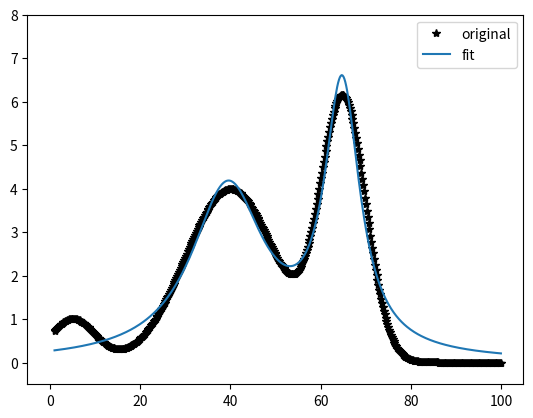

Write Python code to recreate this figure.
import os
import scipy.optimize as opt
import numpy as np
import pandas as pd
import matplotlib.pyplot as plt
from numpy import size


def _lorentzian_sg(x, amp, cen, sigma):
    return amp / (1 + np.square((x - cen) / sigma))


def _lorentzian_multi(x, *argss):
    n = len(argss)
    p = n // 3
    total = 0
    pp = np.arange(0, p, 1)
    for i in pp:
        total += _lorentzian_sg(x, argss[3 * i], argss[3 * i + 1], argss[3 * i + 2])
    return total


x_array = np.linspace(1, 100, 500)
amp1 = 100
cen1 = 40
sigma1 = 10


# amp2 = 75
# cen2 = 65
# sigma2 = 5


# input amp, sigma and center for each peak
argus = [100, 40, 10, 75, 65, 5]
# two peaks
y1 = argus[0] * (1 / (argus[2] * (np.sqrt(2 * np.pi)))) * (
    np.exp((-1.0 / 2.0) * (((x_array - argus[1]) / argus[2]) ** 2)))
y2 = argus[3] * (1 / (argus[5] * (np.sqrt(2 * np.pi)))) * (
    np.exp((-1.0 / 2.0) * (((x_array - argus[4]) / argus[5]) ** 2)))
y_noise = np.exp((-1.0 / 2.0) * (((x_array - argus[5]) / argus[5]) ** 2))
y_array = y1 + y2 + y_noise

# single peak
# y_array = amp1 * (1 / (sigma1 * (np.sqrt(2 * np.pi)))) * (
#     np.exp((-1.0 / 2.0) * (((x_array - cen1) / sigma1) ** 2))) + amp2 * (1 / (sigma2 * (np.sqrt(2 * np.pi)))) * (
#               np.exp((-1.0 / 2.0) * (((x_array - cen2) / sigma2) ** 2))) + (np.exp((np.random.ranf(50)))) / 5


plt.plot(x_array, y_array, 'k*', label='original')

popt, pcov = opt.curve_fit(_lorentzian_multi, x_array, y_array, p0=argus, method='lm')
num_peaks = size(popt)//3
pars = []
y_pred_sg = []
y_sum = [0]*500
# peak k
for k in np.arange(0, 2, 1):
    pa = popt[3*k:3*k+3]
    pars.append(pa)
    yp = _lorentzian_sg(x_array, *pa)
    y_pred_sg.append(yp)
    y_sum += yp
 #   plt.plot(x_array, yp, label='peak'+str(k+1))

# curve fit
plt.plot(x_array, y_sum, label='fit')

plt.legend()
plt.xlim(-5, 105)
plt.ylim(-0.5, 8)
plt.show()
